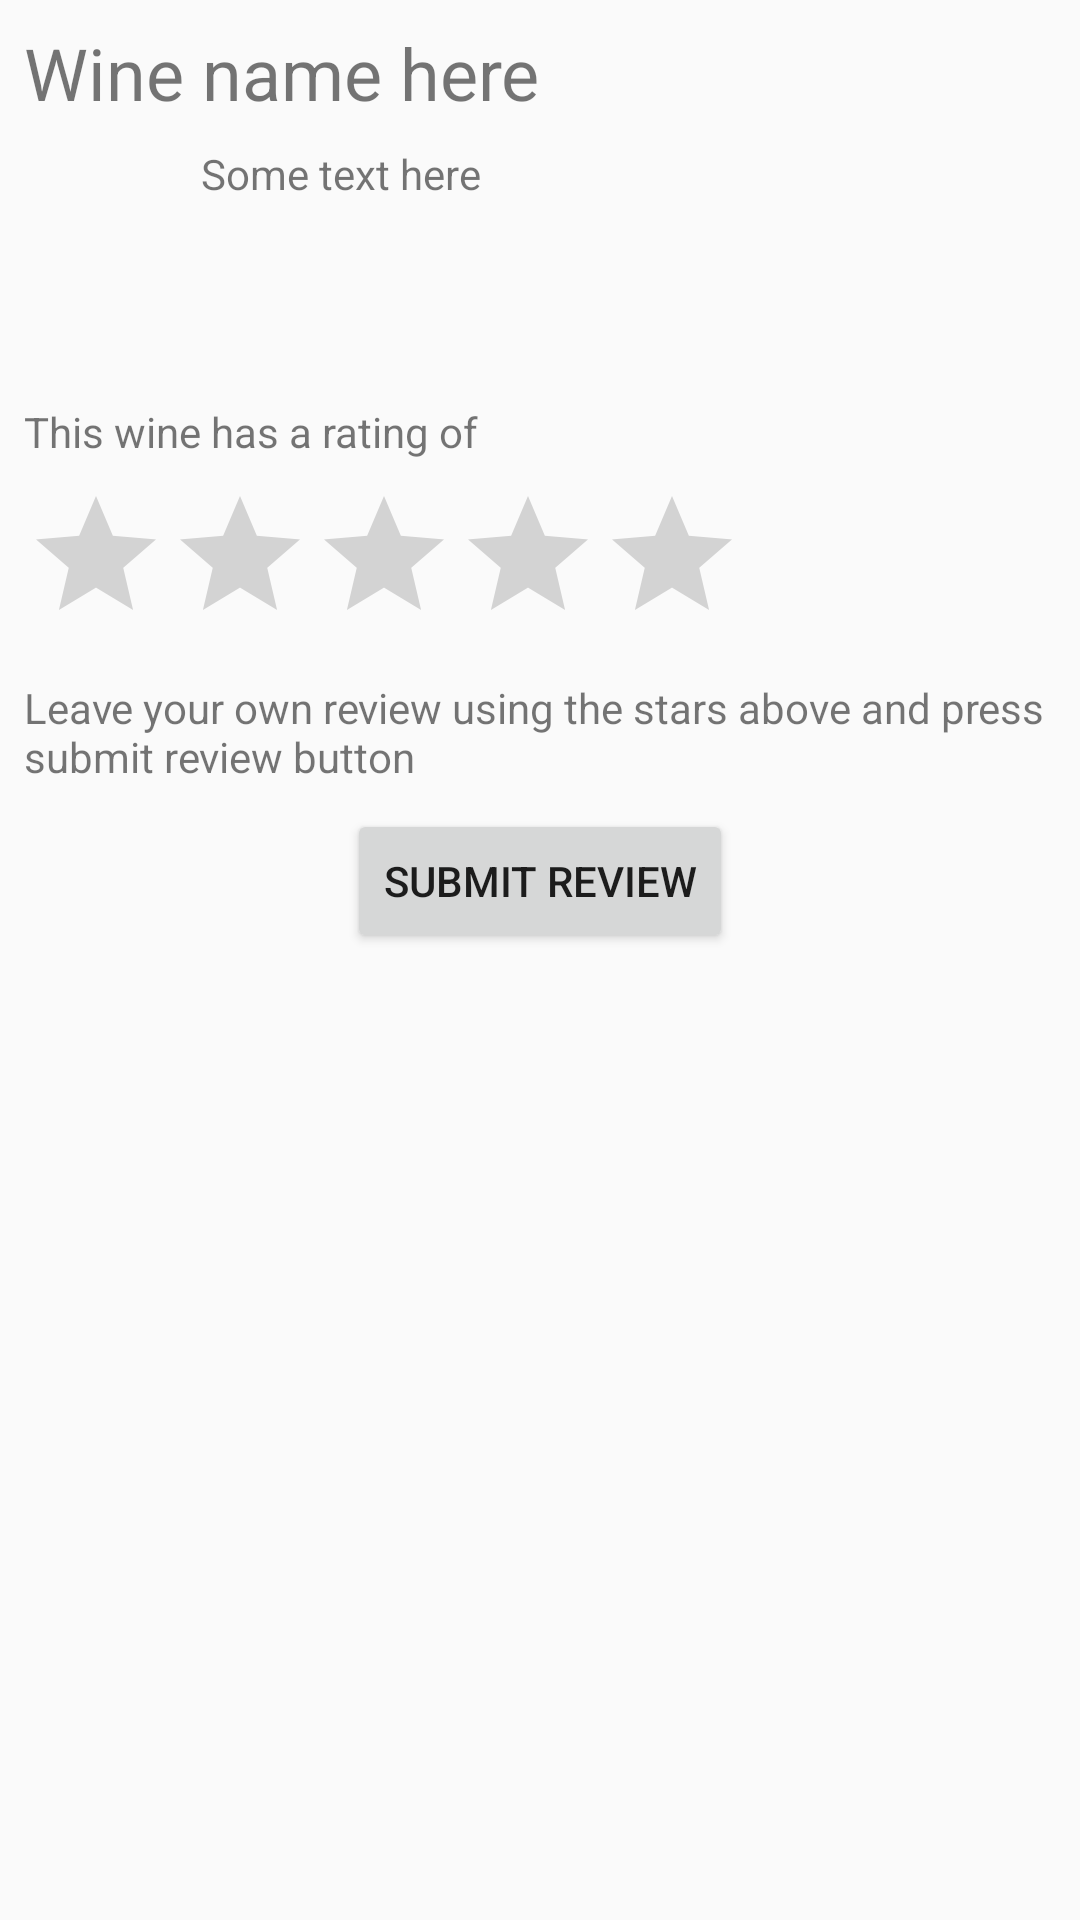

Produce the Android XML layout that renders to this screen, including the resource entries it uses.
<!-- AndroidManifest.xml: application theme AppTheme -->
<!-- res/layout/activity_wine.xml -->
<?xml version="1.0" encoding="utf-8"?>
<androidx.constraintlayout.widget.ConstraintLayout xmlns:android="http://schemas.android.com/apk/res/android"
    xmlns:app="http://schemas.android.com/apk/res-auto"
    xmlns:tools="http://schemas.android.com/tools"
    android:layout_width="match_parent"
    android:layout_height="match_parent"
    tools:context=".WineActivity">

    <TextView
        android:id="@+id/titleWineTextView"
        android:layout_width="0dp"
        android:layout_height="wrap_content"
        android:layout_marginStart="8dp"
        android:layout_marginTop="8dp"
        android:layout_marginEnd="8dp"
        android:text="Wine name here"
        android:textSize="24sp"
        app:layout_constraintEnd_toEndOf="parent"
        app:layout_constraintHorizontal_bias="0.066"
        app:layout_constraintStart_toStartOf="parent"
        app:layout_constraintTop_toTopOf="parent" />

    <ImageView
        android:id="@+id/wineImageView"
        android:layout_width="51dp"
        android:layout_height="78dp"
        android:layout_marginStart="8dp"
        android:layout_marginTop="8dp"
        app:layout_constraintStart_toStartOf="parent"
        app:layout_constraintTop_toBottomOf="@+id/titleWineTextView"
        tools:srcCompat="@drawable/ic_drinktype_whitewine" />

    <TextView
        android:id="@+id/wineDescriptionTextView"
        android:layout_width="0dp"
        android:layout_height="wrap_content"
        android:layout_marginStart="8dp"
        android:layout_marginTop="8dp"
        android:layout_marginEnd="8dp"
        android:text="Some text here"
        app:layout_constraintEnd_toEndOf="parent"
        app:layout_constraintHorizontal_bias="0.009"
        app:layout_constraintStart_toEndOf="@+id/wineImageView"
        app:layout_constraintTop_toBottomOf="@+id/titleWineTextView" />

    <RatingBar
        android:id="@+id/wineRatingBar"
        android:layout_width="wrap_content"
        android:layout_height="wrap_content"
        android:layout_marginStart="8dp"
        android:layout_marginTop="8dp"
        android:layout_marginEnd="163dp"
        app:layout_constraintEnd_toEndOf="parent"
        app:layout_constraintHorizontal_bias="0.0"
        app:layout_constraintStart_toStartOf="parent"
        app:layout_constraintTop_toBottomOf="@+id/textView9" />

    <TextView
        android:id="@+id/textView9"
        android:layout_width="0dp"
        android:layout_height="wrap_content"
        android:layout_marginStart="8dp"
        android:layout_marginTop="8dp"
        android:layout_marginEnd="8dp"
        android:text="This wine has a rating of"
        app:layout_constraintEnd_toEndOf="parent"
        app:layout_constraintHorizontal_bias="0.0"
        app:layout_constraintStart_toStartOf="parent"
        app:layout_constraintTop_toBottomOf="@+id/wineImageView" />

    <TextView
        android:id="@+id/textView11"
        android:layout_width="0dp"
        android:layout_height="wrap_content"
        android:layout_marginStart="8dp"
        android:layout_marginTop="8dp"
        android:layout_marginEnd="8dp"
        android:text="Leave your own review using the stars above and press submit review button"
        app:layout_constraintEnd_toEndOf="parent"
        app:layout_constraintStart_toStartOf="parent"
        app:layout_constraintTop_toBottomOf="@+id/wineRatingBar" />

    <Button
        android:id="@+id/wineBtn"
        android:layout_width="wrap_content"
        android:layout_height="wrap_content"
        android:layout_marginTop="8dp"
        android:onClick="onClickBtn"
        android:text="Submit Review"
        app:layout_constraintEnd_toEndOf="parent"
        app:layout_constraintStart_toStartOf="parent"
        app:layout_constraintTop_toBottomOf="@+id/textView11" />
</androidx.constraintlayout.widget.ConstraintLayout>
<!-- resources referenced by this layout -->
<resources>
  <style name="AppTheme" parent="Theme.AppCompat.Light.DarkActionBar">
          
          <item name="colorPrimary">@color/colorPrimary</item>
          <item name="colorPrimaryDark">@color/colorPrimaryDark</item>
          <item name="colorAccent">@color/colorAccent</item>
      </style>
  <color name="colorPrimary">#FFB954</color>
  <color name="colorPrimaryDark">#D69B45</color>
  <color name="colorAccent">#FF4081</color>
</resources>
